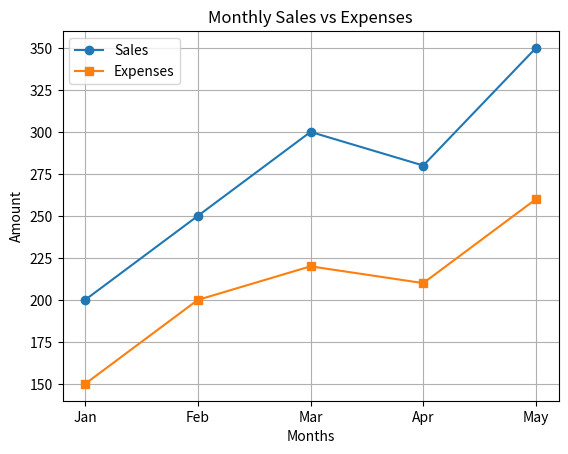
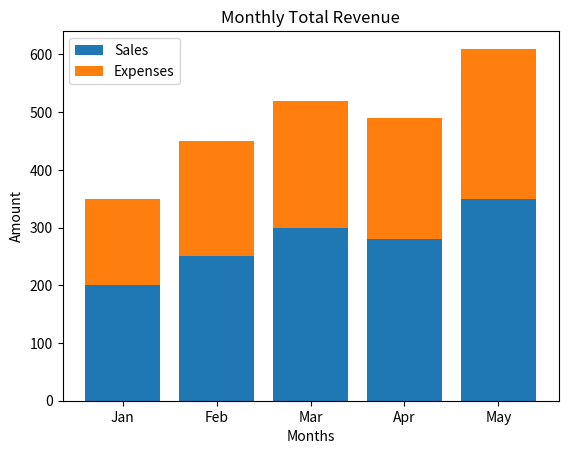
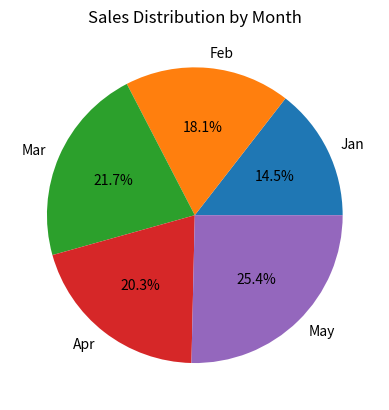

Reproduce these figures in Python, in order.
import matplotlib.pyplot as plt

# Sample data
months = ["Jan", "Feb", "Mar", "Apr", "May"]
sales = [200, 250, 300, 280, 350]
expenses = [150, 200, 220, 210, 260]

# ---------------- LINE GRAPH ----------------
plt.figure()
plt.plot(months, sales, marker='o', label="Sales")
plt.plot(months, expenses, marker='s', label="Expenses")

plt.title("Monthly Sales vs Expenses")
plt.xlabel("Months")
plt.ylabel("Amount")
plt.legend()
plt.grid()
plt.show()


# ---------------- BAR CHART ----------------
plt.figure()
plt.bar(months, sales, label="Sales")
plt.bar(months, expenses, bottom=sales, label="Expenses")

plt.title("Monthly Total Revenue")
plt.xlabel("Months")
plt.ylabel("Amount")
plt.legend()
plt.show()


# ---------------- PIE CHART ----------------
plt.figure()
plt.pie(sales, labels=months, autopct='%1.1f%%')

plt.title("Sales Distribution by Month")
plt.show()
